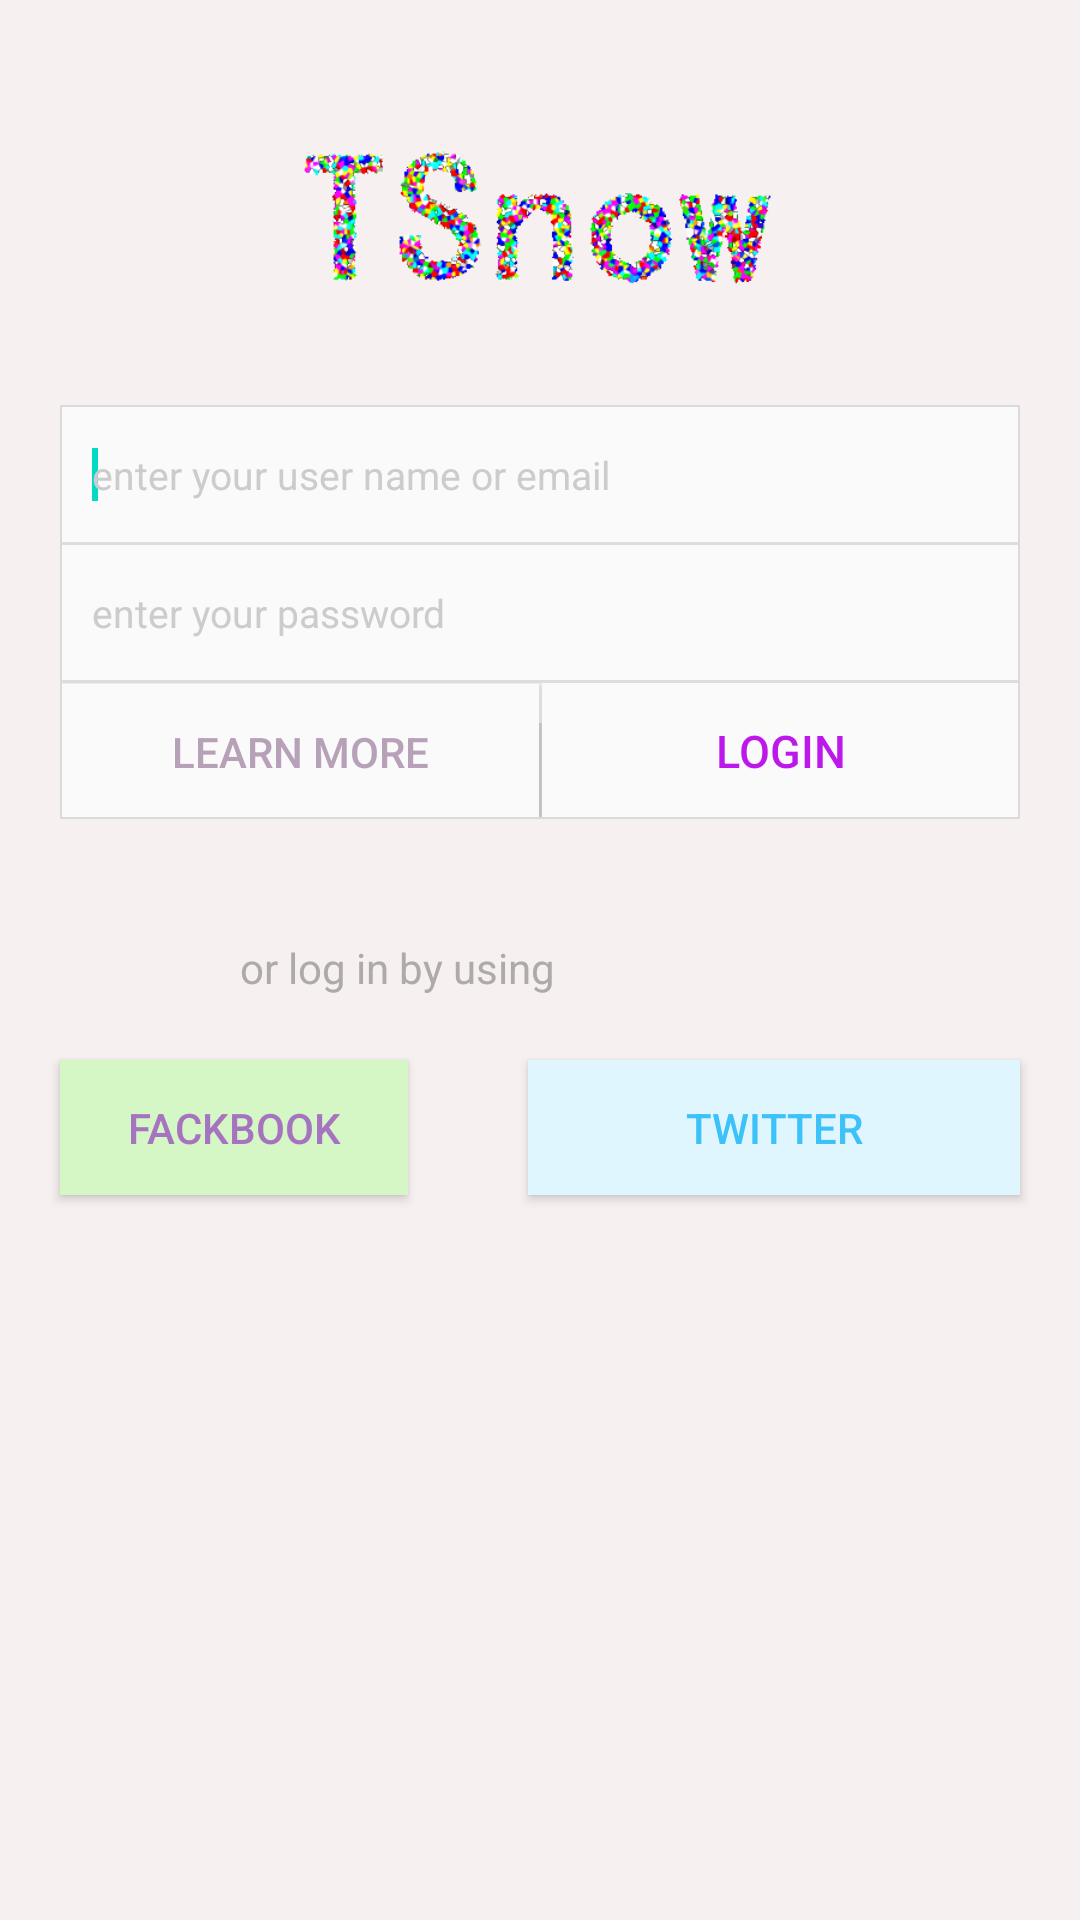

Android layout source for this screen:
<!-- AndroidManifest.xml: fallback theme Theme.MaterialComponents.DayNight.NoActionBar -->
<!-- res/layout/activity_login.xml -->
<?xml version="1.0" encoding="utf-8"?>
<LinearLayout xmlns:android="http://schemas.android.com/apk/res/android"
    android:layout_width="fill_parent"
    android:layout_height="fill_parent"
    android:background="#f7f0f0"
    android:orientation="vertical" >

     <ImageView
        android:id="@+id/logo"
        android:layout_width="200dp"
        android:layout_height="120dp"
        android:layout_marginTop="10dp"
        android:layout_gravity="center_horizontal"
        android:src="@drawable/logo" />
    
    
    <LinearLayout
        android:id="@+id/user_btn"
        android:layout_width="fill_parent"
        android:layout_height="138dp"  
        android:layout_marginLeft="20dp"
	    android:layout_marginRight="20dp"
	    android:background="#aacecece"
        android:layout_gravity="center"
        android:layout_marginTop="5dp"
        android:orientation="vertical" 
        android:padding="0.5dp" >
	   
        
        <EditText
	        android:id="@+id/etusername" 
			android:textColor="#410757"
			android:textSize="13sp"
	        android:layout_width="fill_parent"
	        android:layout_height="45dp"  
	        android:padding="10dp" 
			android:background="#fafafa"        
	        android:ems="10"
	        android:hint="@string/user_hint"
	        android:textColorHint="#cccccc"
	        android:inputType="textEmailAddress">
	        <requestFocus />
		 </EditText>
     
        <TextView 
            android:layout_width="fill_parent"
            android:layout_height="1dp" 
			android:background="#dddddd"   />
        
	    <EditText
	        android:id="@+id/etpassword"
	        android:layout_width="fill_parent"
	        android:layout_height="45dp" 
			android:textColor="#410757"
			android:textSize="13sp"  
			android:background="#fafafa"   
	        android:padding="10dp"
	        android:ems="10" 
	        android:hint="@string/password_hint"
	        android:textColorHint="#cccccc"
	        android:inputType="textPassword" >
	    </EditText>
	    
	    <TextView 
            android:layout_width="fill_parent"
            android:layout_height="1dp"  
			android:background="#dddddd"   />
        
	    <LinearLayout 
	        android:layout_width="fill_parent"
	        android:layout_height="45dp"
	        android:orientation="horizontal" 
            android:background="#fafafa">
	        
	        <Button
	            android:id="@+id/learn_more"
	            android:layout_width="match_parent"
	            android:layout_height="45dp" 
	            android:layout_weight="1"
	            android:onClick="ToLearnMore"
	            android:background="#fafafa" 
	            android:text="@string/LearnMore"
	            android:textColor="#b6a1b8" 
	            android:textSize="14sp"/>
	        
			<TextView 
	            android:layout_width="1dp"
	            android:layout_height="45dp" 
				android:background="#dddddd"   />
	        <Button
	            android:id="@+id/blogin"
	            android:layout_width="match_parent"
	            android:layout_height="45dp" 
	            android:layout_weight="1"
	            android:background="#fafafa"
	            android:padding="3dp"
	            android:text="@string/Login"
	            android:textColor="#bc18eb" 
	            android:textSize="15sp"/>
	        
	    </LinearLayout>
       

   	</LinearLayout>
 
    
    <TextView
        android:id="@+id/textview"
        android:layout_width="200dp"
        android:layout_height="40dp" 
        android:layout_marginTop="40dp"
        android:text="or log in by using"
        android:textColor="#ffafaaaa" 
        android:layout_gravity="center_horizontal"/>
    
    
    <LinearLayout
        android:id="@+id/login_btn"
        android:layout_width="fill_parent"
        android:layout_height="90dp"  
        android:layout_gravity="center_horizontal"
        android:layout_marginTop="-20dp"
        android:orientation="horizontal" >
	   
        <Button
            android:id="@+id/facebook_login"
            android:layout_width="116dp"
            android:layout_height="45dp"
            android:layout_marginLeft="20dp"
            android:layout_marginRight="20dp"
            android:layout_marginTop="20dp"
            android:background="#d5f6c5"
            android:padding="3dp"
            android:text="fackbook"
            android:textColor="#a673c1" />
	    
	    <Button
	        android:id="@+id/twitter_login"
	        android:layout_marginLeft="20dp"
	        android:layout_marginRight="20dp"
			android:textColor="#3cc1f8"
	        android:layout_width="match_parent"
	        android:layout_height="45dp"
	        android:layout_marginTop="20dp"
	        android:padding="3dp"
	        android:background="#dff6ff"
	        android:text="Twitter" />
	    
   	</LinearLayout>

</LinearLayout>
<!-- resources referenced by this layout -->
<resources>
  <!-- drawable logo: png bitmap (drawable, 81679 bytes) -->
  <string name="LearnMore">learn more</string>
  <string name="Login">login</string>
  <string name="password_hint">enter your password</string>
  <string name="user_hint">enter your user name or email</string>
</resources>
